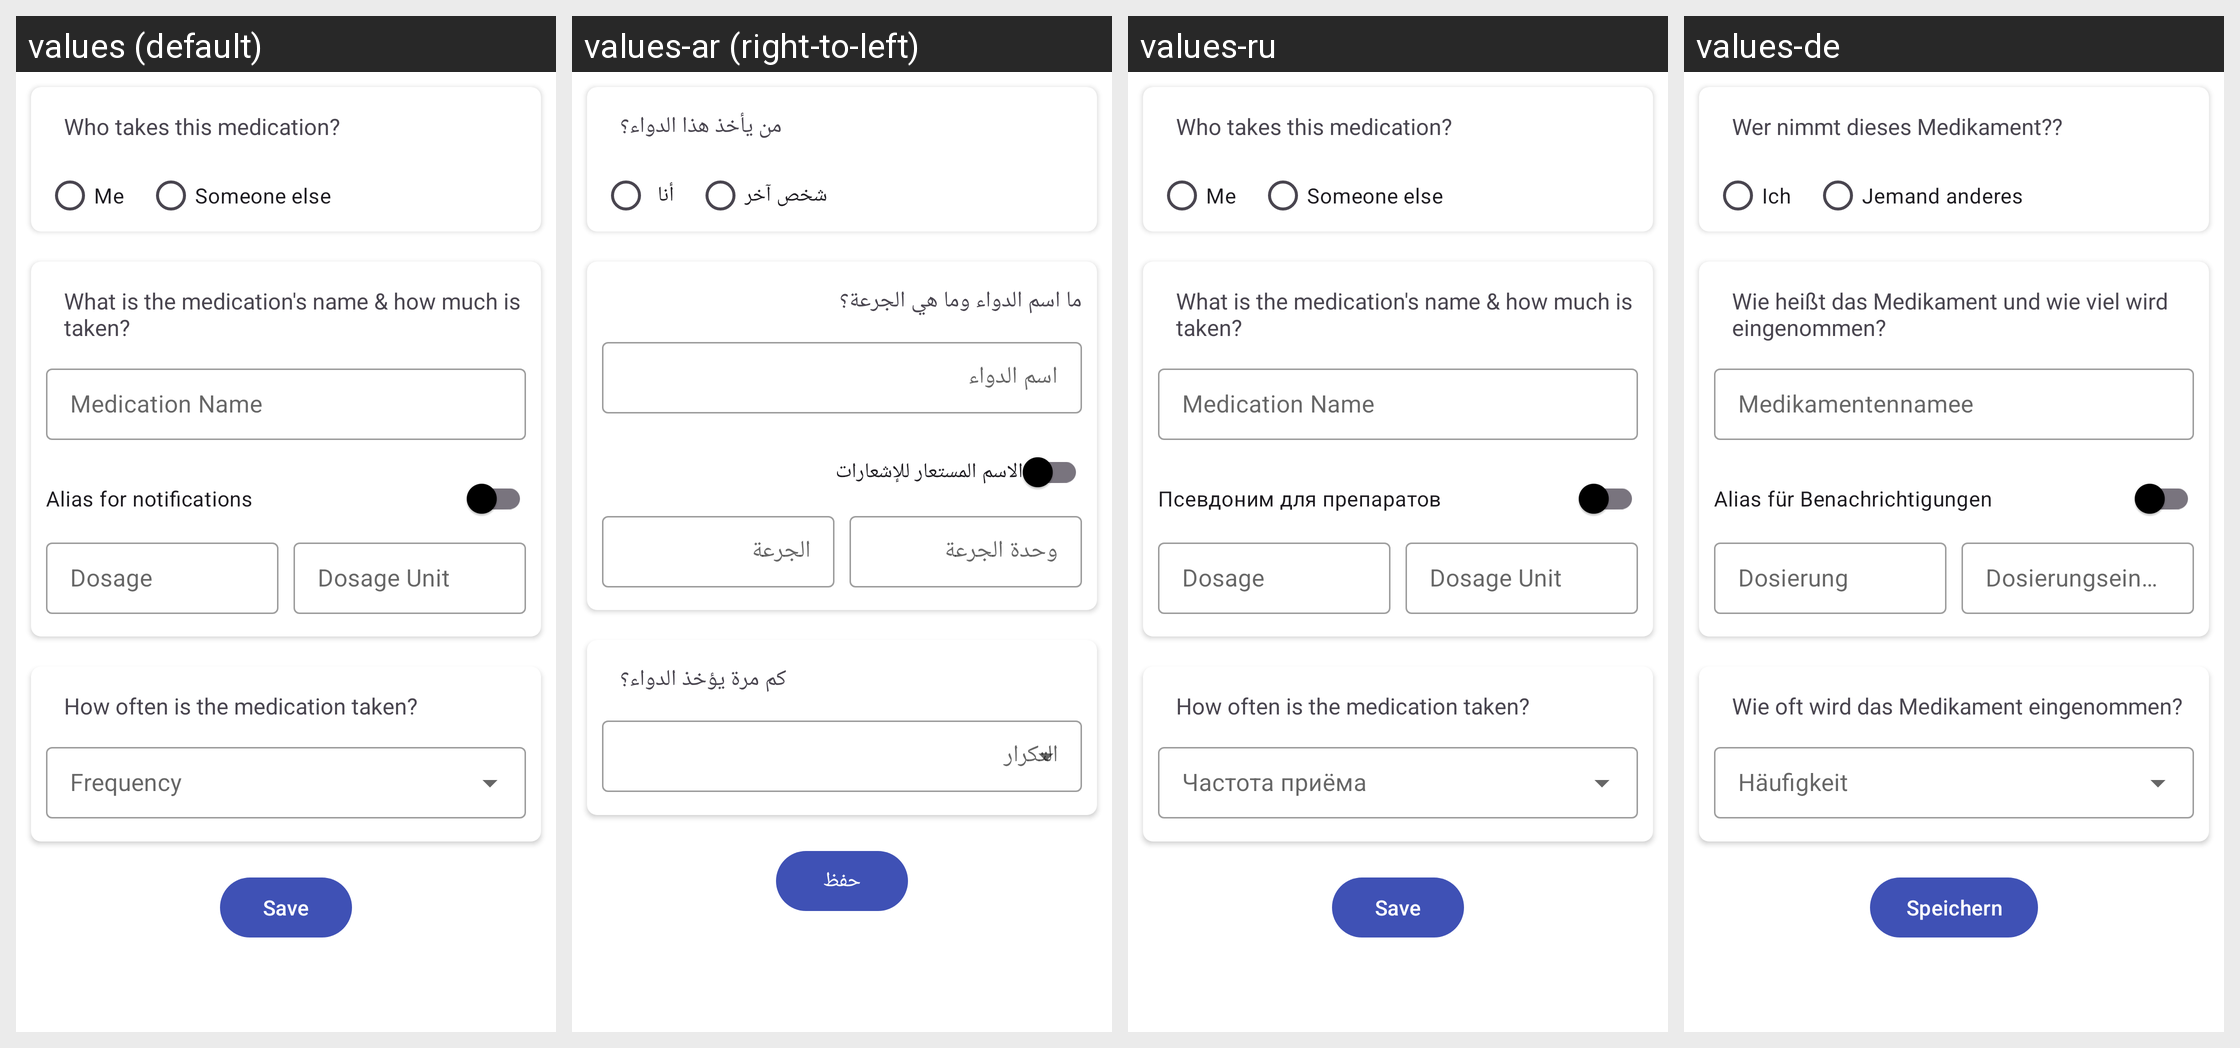

For this localized Android screen grid, give each drawn string resource with its value in every locale shown.
Android screen res/layout/fragment_add_edit_form.xml rendered under 4 locales, left to right: values (default), values-ar (right-to-left), values-ru, values-de. Device: Nexus 5 (rendered at 1080×1920; each locale shown at half size, 540×960, under a caption strip naming it); theme Theme.MedicationTracker.
Other locales in the repository, not shown: values-es, values-it, values-nl, values-pl, values-tr, values-zh.
Strings drawn on this screen, with the default value and each locale's value (text and hints the layout hard-codes, and strings that could not be matched under every locale, appear in the picture but are not listed):

who_takes_this_medication
  values: Who takes this medication?
  values-ar: من يأخذ هذا الدواء؟
  values-ru: Who takes this medication?
  values-de: Wer nimmt dieses Medikament??

patientIsMe
  values: Me
  values-ar: أنا
  values-ru: Me
  values-de: Ich

someone_else
  values: Someone else
  values-ar: شخص آخر
  values-ru: Someone else
  values-de: Jemand anderes

what_is_the_medication_s_name_amp_how_much_is_taken
  values: What is the medication's name & how much is taken?
  values-ar: ما اسم الدواء وما هي الجرعة؟
  values-ru: What is the medication's name & how much is taken?
  values-de: Wie heißt das Medikament und wie viel wird eingenommen?

alias_for_notifications
  values: Alias for notifications
  values-ar: الاسم المستعار للإشعارات
  values-ru: Псевдоним для препаратов
  values-de: Alias für Benachrichtigungen

how_often_is_the_medication_taken
  values: How often is the medication taken?
  values-ar: كم مرة يؤخذ الدواء؟
  values-ru: How often is the medication taken?
  values-de: Wie oft wird das Medikament eingenommen?

frequency
  values: Frequency
  values-ar: التكرار
  values-ru: Частота приёма
  values-de: Häufigkeit

save
  values: Save
  values-ar: حفظ
  values-ru: Save
  values-de: Speichern
